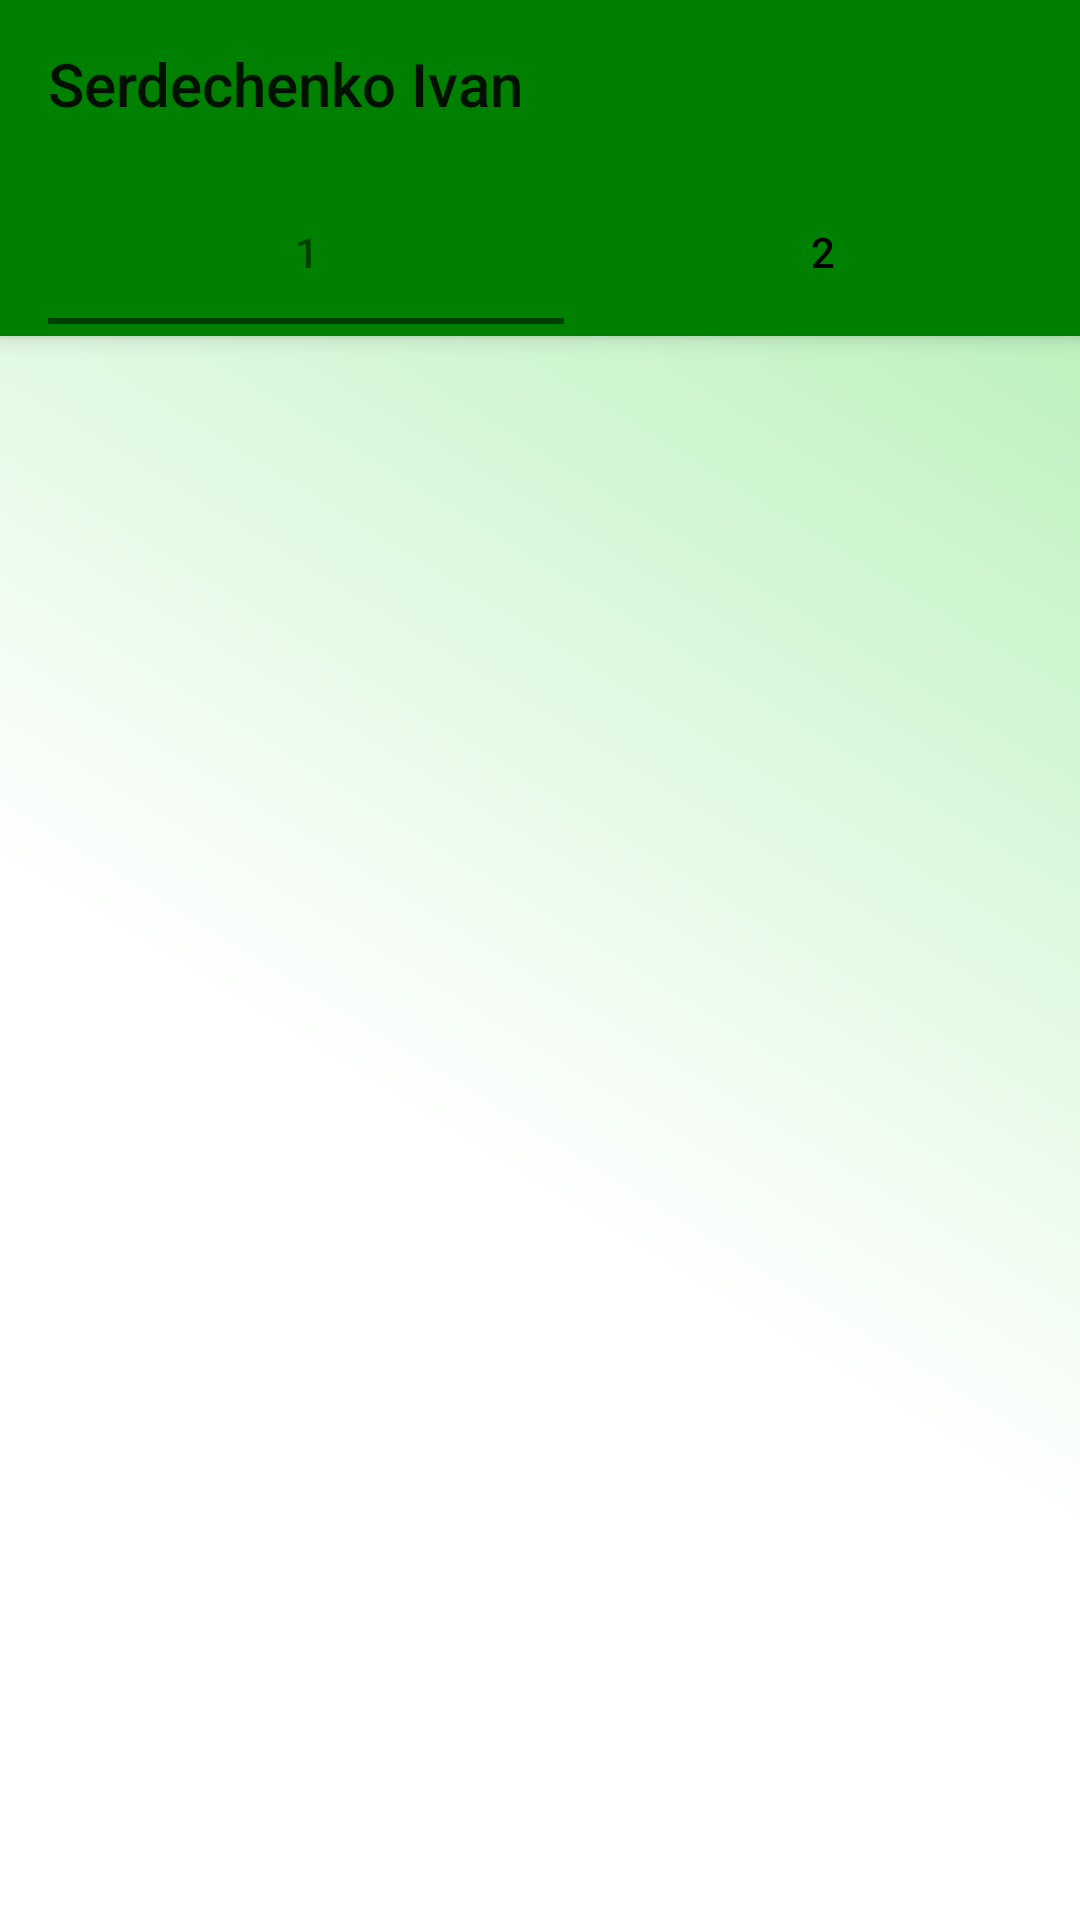

The Android layout XML behind this screen, and the referenced resources:
<!-- AndroidManifest.xml: application theme AppTheme -->
<!-- res/layout/activity_main.xml -->
<?xml version="1.0" encoding="utf-8"?>
<androidx.coordinatorlayout.widget.CoordinatorLayout android:layout_width="match_parent"
    android:layout_height="match_parent"
    xmlns:tools="http://schemas.android.com/tools"
    xmlns:app="http://schemas.android.com/apk/res-auto"
    android:orientation="vertical"
    android:layout_above="@+id/banner_ad"
    tools:context=".MainActivity"
    xmlns:android="http://schemas.android.com/apk/res/android">

    <com.google.android.material.appbar.AppBarLayout
        android:id="@+id/appBarLayout"
        android:layout_width="match_parent"
        android:layout_height="wrap_content">


        <androidx.appcompat.widget.Toolbar
            android:id="@+id/toolbar"
            android:transitionName="toolbar"
            android:layout_width="match_parent"
            android:layout_height="wrap_content"
            app:layout_scrollFlags="scroll|enterAlways"
            app:title="@string/app_name" />

        <androidx.appcompat.widget.Toolbar
            android:id="@+id/toolbartab"
            android:layout_width="match_parent"
            android:layout_height="wrap_content"
            app:layout_collapseMode="pin">

            <com.google.android.material.tabs.TabLayout
                android:id="@+id/tablayout"
                android:background="@color/colorAccent"
                android:layout_width="match_parent"
                android:layout_height="wrap_content"
                android:backgroundTintMode="add"
app:tabMaxWidth="500dp"
                app:tabIndicatorColor="@color/tabSelected"
                app:tabIndicatorFullWidth="true"
                app:tabMode="fixed"
                app:tabBackground="@color/colorPrimary"
                app:tabPaddingEnd="12dp"
                android:contentInsetStart="0dp"
                app:contentInsetLeft="0dp"
                app:contentInsetStart="0dp"
                android:contentInsetRight="0dp"
                android:contentInsetEnd="0dp"
                app:contentInsetRight="0dp"
                app:contentInsetEnd="0dp"
                app:tabPaddingStart="12dp"
                app:tabSelectedTextColor="@color/tabSelected"
                app:tabTextColor="@color/tabUnSelected">

                <com.google.android.material.tabs.TabItem
                    android:layout_width="wrap_content"
                    android:layout_height="match_parent"
                    android:text="1" >

                </com.google.android.material.tabs.TabItem>

                <com.google.android.material.tabs.TabItem
                    android:id="@+id/debtsTab"
                    android:layout_width="wrap_content"
                    android:layout_height="wrap_content"
                    android:text="2" />






            </com.google.android.material.tabs.TabLayout>
        </androidx.appcompat.widget.Toolbar>

    </com.google.android.material.appbar.AppBarLayout>

    <androidx.viewpager.widget.ViewPager
        android:id="@+id/viewPager"

        android:layout_width="match_parent"
        android:layout_height="match_parent"
        android:background="@drawable/background_gradient"
        app:layout_behavior="@string/appbar_scrolling_view_behavior">


    </androidx.viewpager.widget.ViewPager>

</androidx.coordinatorlayout.widget.CoordinatorLayout>
<!-- resources referenced by this layout -->
<resources>
  <color name="colorAccent">#039823</color>
  <color name="colorPrimary">#008000</color>
  <color name="tabSelected">#013E01</color>
  <color name="tabUnSelected">#000000</color>
  <!-- drawable background_gradient (drawable) -->
  <?xml version="1.0" encoding="utf-8"?>
  <selector xmlns:android="http://schemas.android.com/apk/res/android">
      <item>
          <shape>
              <gradient
                  android:angle="45"
                  android:startColor="@color/background3"
                  android:centerColor="@color/background3"
                  android:endColor="@color/background2"
                  android:type="linear" />
          </shape>
      </item>
  </selector>
  <string name="app_name">Serdechenko Ivan</string>
  <style name="AppTheme" parent="Theme.MaterialComponents.DayNight.Bridge">
          
          <item name="colorPrimary">@color/colorPrimary</item>
          <item name="colorPrimaryDark">@color/colorPrimaryDark</item>
          <item name="colorAccent">@color/colorAccent</item>
          <item name="windowActionBar">false</item>
          <item name="windowNoTitle">true</item>
          <item name="android:windowContentTransitions">true</item>
      </style>
  <color name="background3">#FFFFFF</color>
  <color name="background2">#BDF1BF</color>
  <color name="colorPrimaryDark">#065700</color>
</resources>
